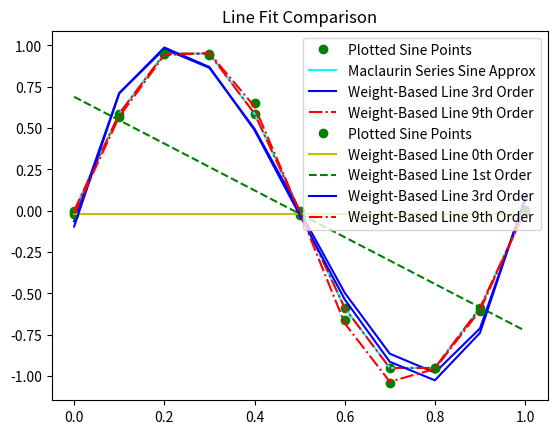
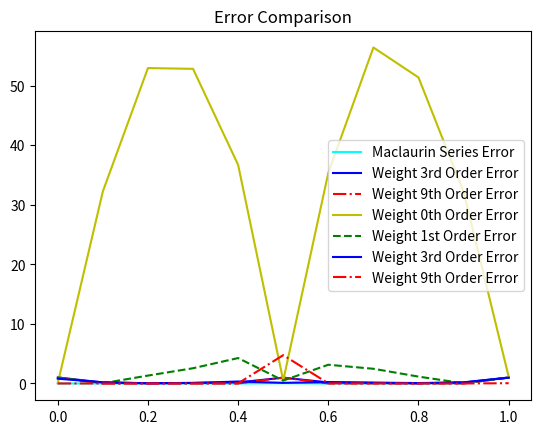

Python code for these plots, in order:
import numpy as np
import matplotlib.pyplot as plt
import math
import random

# Assignment 4, Problem 1, plot the graphs
print("Problem 1\n")
x = np.arange(0,1.1,0.1)
b = np.sin(2*np.pi*x)
plt.figure(0)
plt.plot(x,b,'go', label = "Plotted Sine Points")

# Fitting a third order polynomial line to the sine function
a = np.zeros([11,4])
a[:,0] = 1
a[:,1] = x
a[:,2] = x**2
a[:,3] = x**3
w = np.dot(np.linalg.inv(np.dot(a.T,a)),np.dot(a.T,b))
y = np.dot(a,w)

# Fitting a ninth order polynomial line to the sine function
a9 = np.zeros([11,10])
a9[:,0] = 1
a9[:,1] = x
a9[:,2] = x**2
a9[:,3] = x**3
a9[:,4] = x**4
a9[:,5] = x**5
a9[:,6] = x**6
a9[:,7] = x**7
a9[:,8] = x**8
a9[:,9] = x**9
w9 = np.dot(np.linalg.inv(np.dot(a9.T,a9)),np.dot(a9.T,b))
y9 = np.dot(a9,w9)


# Taylor series values for coefficients of a power series approx.
# f(x) = f(x)(x-c)^0 + f'(x)(x-c) + f''(x)(x-c)^2/2
maclaurin_series = []

for i in range(10):
    
    negative_component = (-1)**i
    top_component = (x*2*np.pi)**((2*i)+1)
    bottom_component = math.factorial((2*i) + 1)
    maclaurin_series.append(negative_component*(top_component/bottom_component))

maclaurin_series = sum(maclaurin_series)


# Line Fitting Plot
print("Maclaurin Series: \n{}\n".format(maclaurin_series))
plt.plot(x, maclaurin_series, 'cyan', label = "Maclaurin Series Sine Approx")

print("\n3rd Order Weight Coefficients: \n{}".format(y))
plt.plot(x, y, 'b', label = "Weight-Based Line 3rd Order")

print("\n9th Order Weight Coefficients: \n{}".format(y9))
plt.plot(x, y9, 'r-.', label = "Weight-Based Line 9th Order")

plt.title("Line Fit Comparison")
plt.legend()
plt.show()

# Error Plot
plt.figure(1)

m_error = np.abs((b-maclaurin_series)/(maclaurin_series+0.00000001))
w_error = np.abs((b - y)/y)
w9_error = np.abs((b - y9)/y9)
plt.title("Error Comparison")
plt.plot(x, m_error, "cyan", label = "Maclaurin Series Error")
plt.plot(x, w_error, "blue", label = "Weight 3rd Order Error")
plt.plot(x, w9_error, "r-.", label = "Weight 9th Order Error")
plt.legend()

plt.show()






# Problem 2
print("\nProblem 2:\n")
b = np.sin(2*np.pi*x) - 0.1 + 0.2*np.random.rand(1,11)
b = b.T
plt.figure(0)
plt.plot(x,b,'go', label = "Plotted Sine Points")

# Fitting a zero order polynomial line to the sine function
a0 = np.zeros([11,1])
a0[:,0] = 1
w0 = np.dot(np.linalg.inv(np.dot(a0.T,a0)),np.dot(a0.T,b))
y0 = np.dot(a0,w0)

# Fitting a first order polynomial line to the sine function
a1 = np.zeros([11,2])
a1[:,0] = 1
a1[:,1] = x
w1 = np.dot(np.linalg.inv(np.dot(a1.T,a1)),np.dot(a1.T,b))
y1 = np.dot(a1,w1)

# Fitting a third order polynomial line to the sine function
a = np.zeros([11,4])
a[:,0] = 1
a[:,1] = x
a[:,2] = x**2
a[:,3] = x**3
w = np.dot(np.linalg.inv(np.dot(a.T,a)),np.dot(a.T,b))
y = np.dot(a,w)

# Fitting a ninth order polynomial line to the sine function
a9 = np.zeros([11,10])
a9[:,0] = 1
a9[:,1] = x
a9[:,2] = x**2
a9[:,3] = x**3
a9[:,4] = x**4
a9[:,5] = x**5
a9[:,6] = x**6
a9[:,7] = x**7
a9[:,8] = x**8
a9[:,9] = x**9
w9 = np.dot(np.linalg.inv(np.dot(a9.T,a9)),np.dot(a9.T,b))
y9 = np.dot(a9,w9)

print("\n0th Order Weight Coefficients: \n{}".format(y0.T))
print("\n1st Order Weight Coefficients: \n{}".format(y1.T))
print("\n3rd Order Weight Coefficients: \n{}".format(y.T))
print("\n9th Order Weight Coefficients: \n{}".format(y9.T))


# Line Fitting Plot

plt.figure(0)
plt.plot(x, y0, 'y', label = "Weight-Based Line 0th Order")
plt.plot(x, y1, 'g--', label = "Weight-Based Line 1st Order")
plt.plot(x, y, 'b', label = "Weight-Based Line 3rd Order")
plt.plot(x, y9, 'r-.', label = "Weight-Based Line 9th Order")
plt.title("Line Fit Comparison")
plt.legend()

# Error Plot

plt.figure(1)

w0_error = np.abs((b - y0)/y0)
w1_error = np.abs((b - y1)/y1)
w_error = np.abs((b - y)/y)
w9_error = np.abs((b - y9)/y9)
plt.title("Error Comparison")

plt.plot(x, w0_error, "y", label = "Weight 0th Order Error")
plt.plot(x, w1_error, "g--", label = "Weight 1st Order Error")
plt.plot(x, w_error, "blue", label = "Weight 3rd Order Error")
plt.plot(x, w9_error, "r-.", label = "Weight 9th Order Error")
plt.legend()
plt.show()